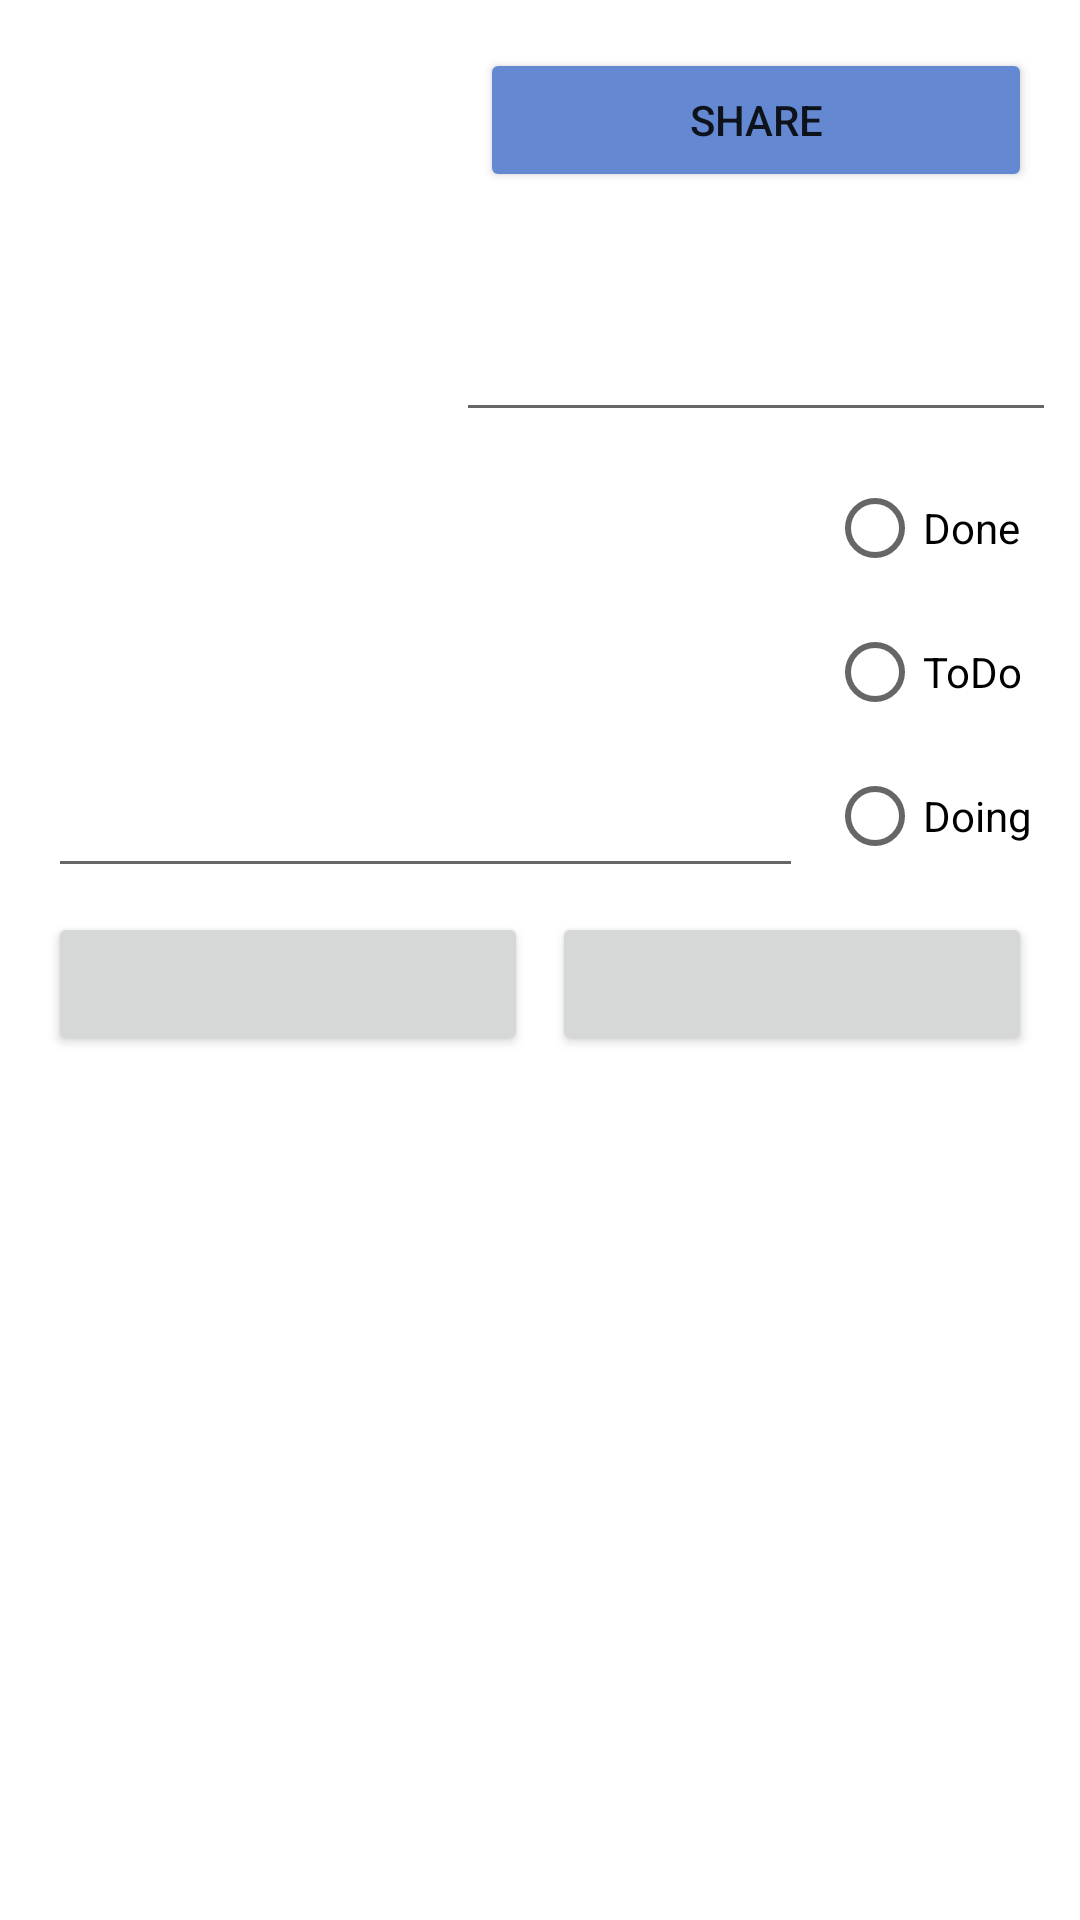

The Android layout XML behind this screen, and the referenced resources:
<!-- AndroidManifest.xml: application theme Theme.App -->
<!-- res/layout/fragment_dialog_task_information.xml -->
<androidx.constraintlayout.widget.ConstraintLayout xmlns:android="http://schemas.android.com/apk/res/android"
    xmlns:app="http://schemas.android.com/apk/res-auto"
    xmlns:tools="http://schemas.android.com/tools"
    android:layout_width="match_parent"
    android:layout_height="match_parent"
    tools:context="com.example.erfan_delavari_hw14_maktab36.controller.Fragments.DialogTaskInformationFragment">

    <com.google.android.material.textfield.TextInputEditText
        android:id="@+id/tasks_name"
        android:layout_width="0dp"
        android:layout_height="0dp"
        android:layout_marginStart="8dp"
        android:layout_marginTop="8dp"
        android:layout_marginEnd="8dp"
        android:ems="8"
        android:textSize="24sp"
        app:layout_constraintBottom_toBottomOf="@+id/imageView_Task"
        app:layout_constraintEnd_toEndOf="parent"
        app:layout_constraintStart_toEndOf="@+id/imageView_Task"
        app:layout_constraintTop_toBottomOf="@+id/button_share"
        tools:text="TEST" />


    <com.google.android.material.textfield.TextInputEditText
        android:id="@+id/tasks_Description"
        android:layout_width="0dp"
        android:layout_height="0dp"
        android:layout_marginStart="16dp"
        android:layout_marginTop="8dp"
        android:layout_marginEnd="8dp"
        android:ems="10"
        android:importantForAutofill="no"
        android:inputType="textMultiLine"
        android:scrollbars="vertical"
        android:scrollHorizontally="false"
        app:layout_constraintBottom_toBottomOf="@+id/radioGroup_task_state"
        app:layout_constraintEnd_toStartOf="@+id/radioGroup_task_state"
        app:layout_constraintStart_toStartOf="parent"
        app:layout_constraintTop_toBottomOf="@+id/imageView_Task"
        tools:text="ifiofjsijfdifjdsijfifjsijfdofjodsfijodsijodsijdosij" />

    <RadioGroup
        android:id="@+id/radioGroup_task_state"
        android:layout_width="wrap_content"
        android:layout_height="0dp"
        android:layout_marginTop="8dp"
        android:layout_marginEnd="16dp"
        app:layout_constraintEnd_toEndOf="parent"
        app:layout_constraintTop_toBottomOf="@+id/imageView_Task">

        <RadioButton
            android:id="@+id/radioButton_done"
            android:layout_width="match_parent"
            android:layout_height="wrap_content"
            android:text="@string/done"
            android:textSize="14sp" />

        <RadioButton
            android:id="@+id/radioButton_todo"
            android:layout_width="match_parent"
            android:layout_height="wrap_content"
            android:text="@string/to_do"
            android:textSize="14sp" />

        <RadioButton
            android:id="@+id/radioButton_doing"
            android:layout_width="match_parent"
            android:layout_height="wrap_content"
            android:text="@string/doing" />
    </RadioGroup>

    <Button
        android:id="@+id/button_date"
        android:layout_width="0dp"
        android:layout_height="wrap_content"
        android:layout_marginStart="16dp"
        android:layout_marginTop="8dp"
        app:layout_constraintEnd_toStartOf="@+id/button_time"
        app:layout_constraintHorizontal_bias="0.5"
        app:layout_constraintStart_toStartOf="parent"
        app:layout_constraintTop_toBottomOf="@+id/radioGroup_task_state"
        tools:text="2020.A.30" />

    <Button
        android:id="@+id/button_time"
        android:layout_width="0dp"
        android:layout_height="wrap_content"
        android:layout_marginStart="8dp"
        android:layout_marginTop="8dp"
        android:layout_marginEnd="16dp"
        app:layout_constraintEnd_toEndOf="parent"
        app:layout_constraintHorizontal_bias="0.5"
        app:layout_constraintStart_toEndOf="@+id/button_date"
        app:layout_constraintTop_toBottomOf="@+id/radioGroup_task_state"
        tools:text="18:02:56" />

    <Button
        android:id="@+id/button_share"
        android:layout_width="0dp"
        android:layout_height="wrap_content"
        android:layout_marginStart="16dp"
        android:layout_marginTop="16dp"
        android:layout_marginEnd="16dp"
        android:text="@string/share"
        app:backgroundTint="@color/colorSecondary"
        app:icon="@drawable/ic_action_share"
        app:layout_constraintEnd_toEndOf="parent"
        app:layout_constraintStart_toEndOf="@+id/imageView_Task"
        app:layout_constraintTop_toTopOf="parent" />

    <ImageView
        android:id="@+id/imageView_Task"
        android:layout_width="128dp"
        android:layout_height="128dp"
        android:layout_marginStart="16dp"
        android:layout_marginTop="16dp"
        app:layout_constraintStart_toStartOf="parent"
        app:layout_constraintTop_toTopOf="parent"
        app:srcCompat="@drawable/ic_task" />


</androidx.constraintlayout.widget.ConstraintLayout>
<!-- resources referenced by this layout -->
<resources>
  <color name="colorSecondary">#6488D1</color>
  <!-- drawable ic_action_share (drawable-anydpi) -->
  <vector xmlns:android="http://schemas.android.com/apk/res/android"
      android:width="24dp"
      android:height="24dp"
      android:viewportWidth="24"
      android:viewportHeight="24"
      android:tint="#040042"
      android:alpha="0.8">
    <path
        android:fillColor="@android:color/white"
        android:pathData="M18,16.08c-0.76,0 -1.44,0.3 -1.96,0.77L8.91,12.7c0.05,-0.23 0.09,-0.46 0.09,-0.7s-0.04,-0.47 -0.09,-0.7l7.05,-4.11c0.54,0.5 1.25,0.81 2.04,0.81 1.66,0 3,-1.34 3,-3s-1.34,-3 -3,-3 -3,1.34 -3,3c0,0.24 0.04,0.47 0.09,0.7L8.04,9.81C7.5,9.31 6.79,9 6,9c-1.66,0 -3,1.34 -3,3s1.34,3 3,3c0.79,0 1.5,-0.31 2.04,-0.81l7.12,4.16c-0.05,0.21 -0.08,0.43 -0.08,0.65 0,1.61 1.31,2.92 2.92,2.92 1.61,0 2.92,-1.31 2.92,-2.92s-1.31,-2.92 -2.92,-2.92z"/>
  </vector>
  <string name="doing">Doing</string>
  <string name="done">Done</string>
  <string name="share">Share</string>
  <string name="to_do">ToDo</string>
  <style name="Theme.App" parent="Theme.MaterialComponents.DayNight">
          ...
          <item name="colorPrimary">@color/colorPrimary</item>
          <item name="colorPrimaryDark">@color/colorPrimaryDark</item>
          <item name="colorAccent">@color/colorAccent</item>
  
          <item name="materialAlertDialogTheme">@style/ThemeOverlay.App.MaterialAlertDialog</item>
      </style>
  <color name="colorPrimary">#70CD68</color>
  <color name="colorPrimaryDark">#255013</color>
  <color name="colorAccent">#6FD7DC</color>
  <style name="ThemeOverlay.App.MaterialAlertDialog" parent="ThemeOverlay.MaterialComponents.MaterialAlertDialog">
          <item name="colorPrimary">@color/colorPrimaryDark</item>
          <item name="colorSecondary">@color/colorSecondary</item>
          <item name="colorSurface">@color/colorSurface</item>
          <item name="colorOnSurface">@color/colorAccent</item>
          <item name="alertDialogStyle">@style/MaterialAlertDialog.App</item>
          <item name="materialAlertDialogTitleTextStyle">@style/MaterialAlertDialog.App.Title.Text</item>
          <item name="buttonBarPositiveButtonStyle">@style/Widget.App.Button</item>
          <item name="buttonBarNegativeButtonStyle">@style/Widget.App.Button</item>
      </style>
  <color name="colorSurface">#5EA357</color>
  <style name="MaterialAlertDialog.App" parent="MaterialAlertDialog.MaterialComponents">
          <item name="shapeAppearance">@style/ShapeAppearance.App.MediumComponent</item>
      </style>
  <style name="MaterialAlertDialog.App.Title.Text" parent="MaterialAlertDialog.MaterialComponents.Title.Text">
          <item name="android:textColor">@color/color_dialog_buttons</item>
      </style>
  <style name="Widget.App.Button" parent="Widget.MaterialComponents.Button.TextButton.Dialog">
          <item name="materialThemeOverlay">@style/ThemeOverlay.App.Button</item>
          <item name="shapeAppearance">@style/ShapeAppearance.App.SmallComponent</item>
      </style>
  <style name="ShapeAppearance.App.MediumComponent" parent="ShapeAppearance.MaterialComponents.MediumComponent">
          <item name="cornerFamily">cut</item>
          <item name="cornerSize">8dp</item>
      </style>
  <color name="color_dialog_buttons">#0B2203</color>
  <style name="ThemeOverlay.App.Button" parent="">
          <item name="colorPrimary">@color/color_dialog_buttons</item>
      </style>
  <style name="ShapeAppearance.App.SmallComponent" parent="ShapeAppearance.MaterialComponents.SmallComponent">
          <item name="cornerFamily">cut</item>
          <item name="cornerSize">4dp</item>
      </style>
</resources>
